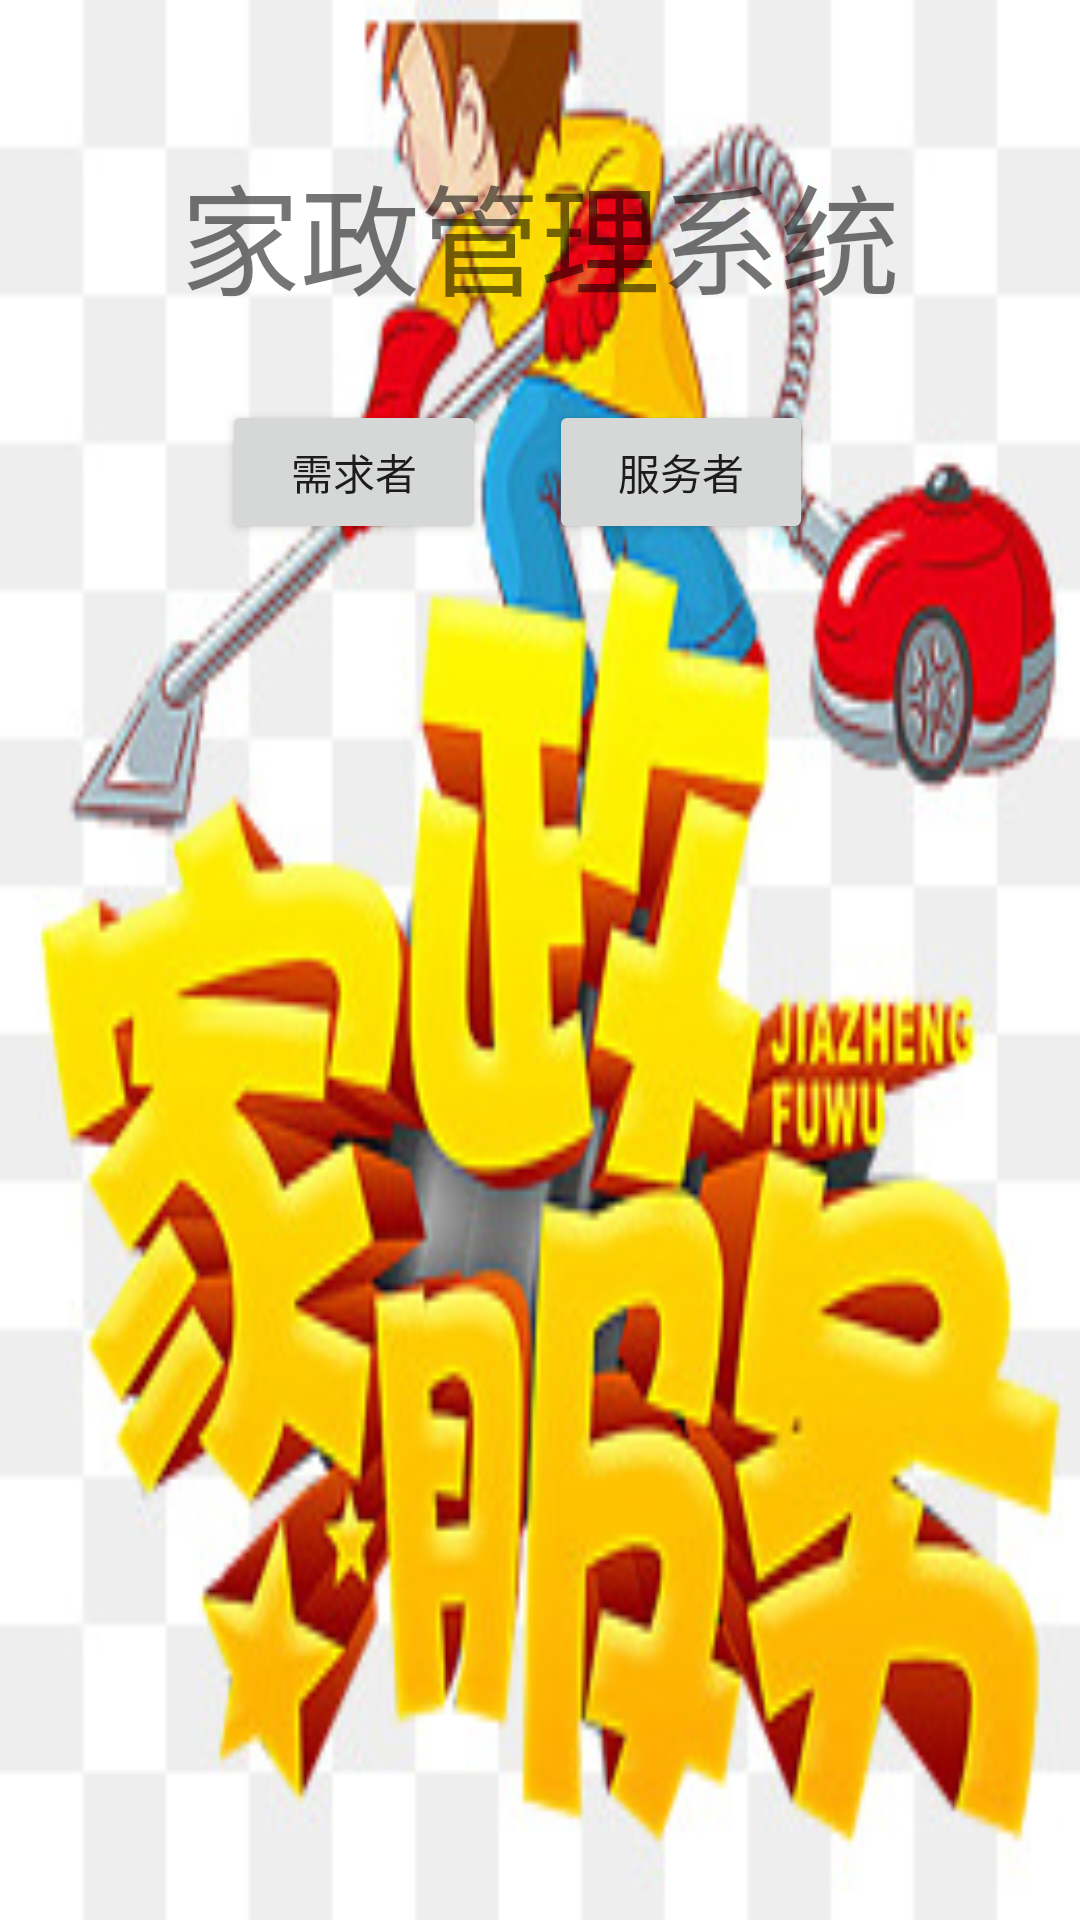

Write the Android layout XML for this screen, with the resource values it uses.
<!-- AndroidManifest.xml: application theme AppTheme -->
<!-- res/layout/jiazheng_main.xml -->
<RelativeLayout xmlns:android="http://schemas.android.com/apk/res/android"
    xmlns:tools="http://schemas.android.com/tools"
    android:layout_width="match_parent"
    android:layout_height="match_parent"
    android:background="@drawable/jiazheng"
    android:paddingBottom="@dimen/activity_vertical_margin"
    android:paddingLeft="@dimen/activity_horizontal_margin"
    android:paddingRight="@dimen/activity_horizontal_margin"
    android:paddingTop="@dimen/activity_vertical_margin"
    tools:context="com.example.jiazheng.MainActivity" >

    <TextView
        android:id="@+id/textView1"
        android:layout_width="wrap_content"
        android:layout_height="wrap_content"
        android:layout_alignParentTop="true"
        android:layout_centerHorizontal="true"
        android:layout_marginTop="49dp"
        android:text="家政管理系统"
        android:textSize="40dp" />

    <Button
        android:id="@+id/xuqiu"
        android:layout_width="wrap_content"
        android:layout_height="wrap_content"
        android:layout_alignLeft="@+id/textView1"
        android:layout_below="@+id/textView1"
        android:layout_marginLeft="14dp"
        android:layout_marginTop="26dp"
        android:text="需求者" />

    <Button
        android:id="@+id/fuwu"
        android:layout_width="wrap_content"
        android:layout_height="wrap_content"
        android:layout_alignBaseline="@+id/xuqiu"
        android:layout_alignBottom="@+id/xuqiu"
        android:layout_alignRight="@+id/textView1"
        android:layout_marginRight="29dp"
        android:text="服务者" />

</RelativeLayout>
<!-- resources referenced by this layout -->
<resources>
  <!-- drawable jiazheng: jpg bitmap (drawable, 41233 bytes) -->
  <style name="AppTheme" parent="Theme.AppCompat.Light.DarkActionBar">
          
      </style>
</resources>
